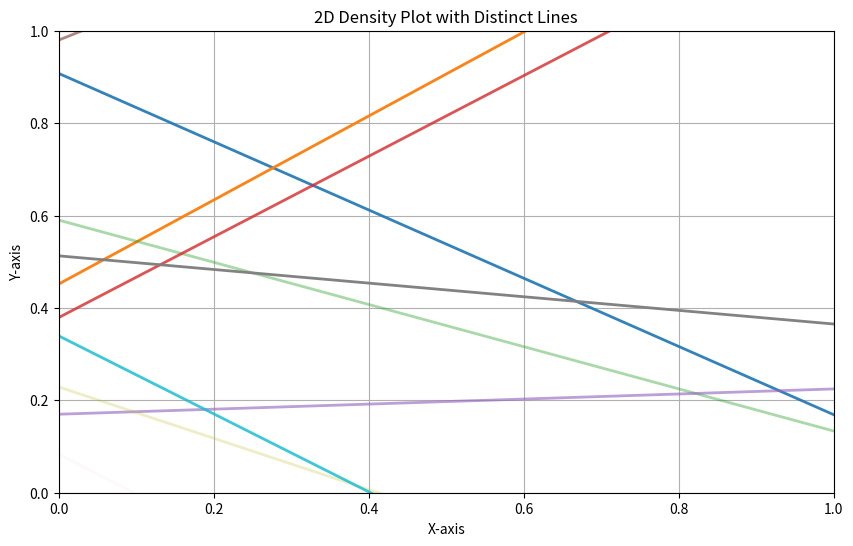

Write Python code to recreate this figure.

import numpy as np
import matplotlib.pyplot as plt

# Generate synthetic data (change as needed)
num_lines = 10
x = np.linspace(0, 1, 100)

# Random slopes and intercepts for demonstration
slopes = np.random.uniform(-1, 1, num_lines)
intercepts = np.random.uniform(0, 1, num_lines)
probabilities = np.random.uniform(0, 1, num_lines)  # Probabilities for opacity

plt.figure(figsize=(10, 6))

# Plot each line with opacity based on probability
for slope, intercept, prob in zip(slopes, intercepts, probabilities):
    y = slope * x + intercept
    plt.plot(x, y, alpha=prob, linewidth=2)

plt.title('2D Density Plot with Distinct Lines')
plt.xlabel('X-axis')
plt.ylabel('Y-axis')
plt.xlim(0, 1)
plt.ylim(0, 1)
plt.grid(True)
plt.show()
